The GitHub repository dalayne95/harmful-algal-bloom-detection contains a labelled image folder "split" with 2 categories: algae, not algae. Examples follow, each with its label.

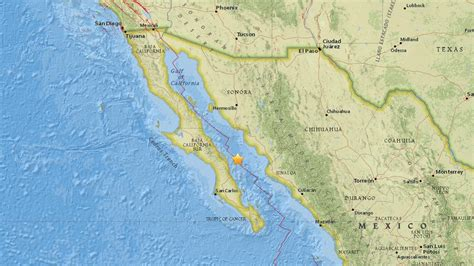
Label: not algae

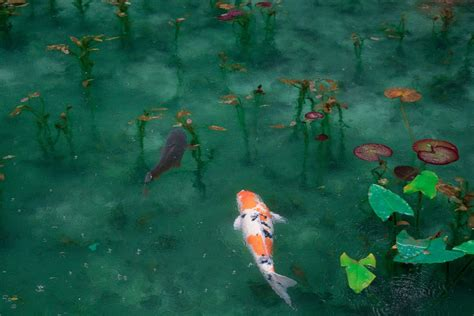
Label: not algae

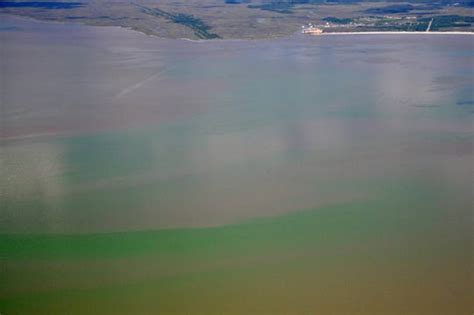
Label: algae

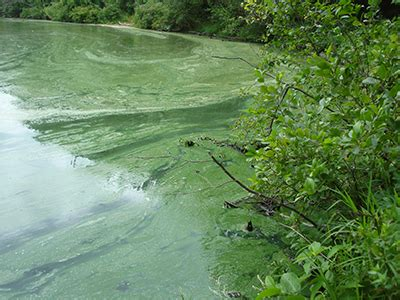
Label: algae

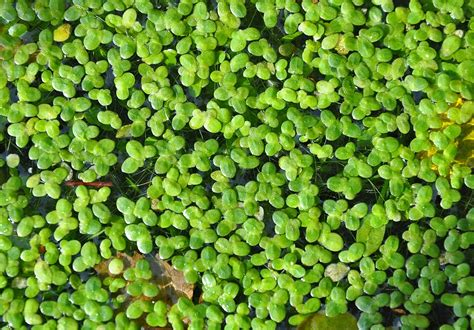
Label: algae

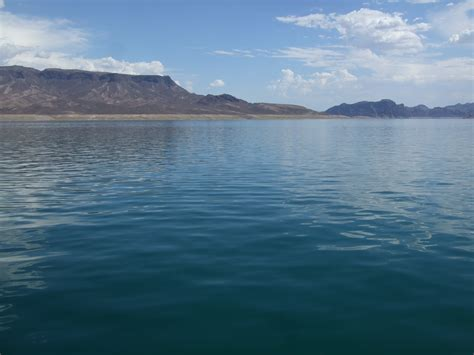
Label: not algae
